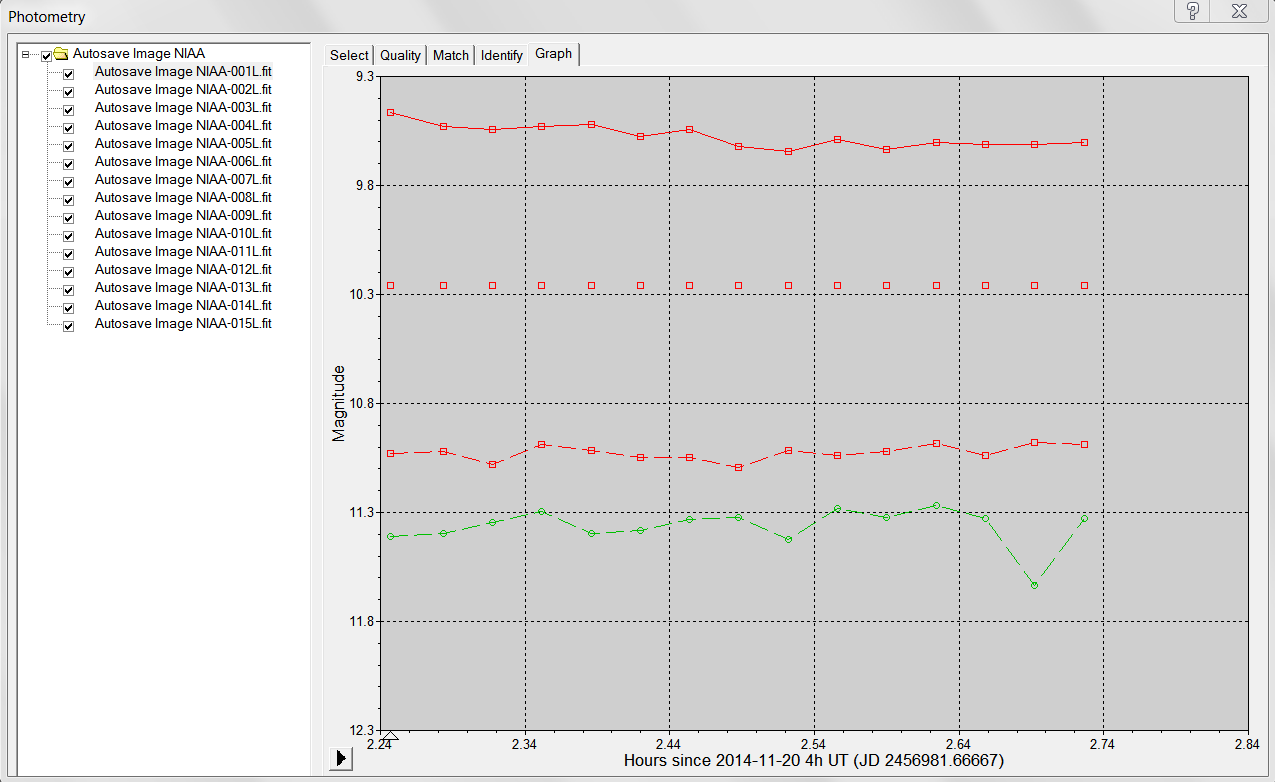

Values plotted in this chart, from the file beside it:
Timestamp (JD), Filter, VariableStar : Magnitude (Centroid), Ref1 : Magnitude (Centroid), Chk1 : Magnitude (Centroid), Chk2 : Magnitude (Centroid)
2456982, Luminance, 9.465, 10.26, 11.03, 11.41
2456982, Luminance, 9.529, 10.26, 11.02, 11.4
2456982, Luminance, 9.541, 10.26, 11.08, 11.35
2456982, Luminance, 9.531, 10.26, 10.99, 11.3
2456982, Luminance, 9.522, 10.26, 11.01, 11.39
2456982, Luminance, 9.574, 10.26, 11.05, 11.38
2456982, Luminance, 9.543, 10.26, 11.05, 11.33
2456982, Luminance, 9.619, 10.26, 11.09, 11.32
2456982, Luminance, 9.642, 10.26, 11.01, 11.42
2456982, Luminance, 9.589, 10.26, 11.04, 11.28
2456982, Luminance, 9.635, 10.26, 11.02, 11.32
2456982, Luminance, 9.603, 10.26, 10.98, 11.27
2456982, Luminance, 9.611, 10.26, 11.04, 11.33
2456982, Luminance, 9.613, 10.26, 10.98, 11.63
2456982, Luminance, 9.603, 10.26, 10.99, 11.33
